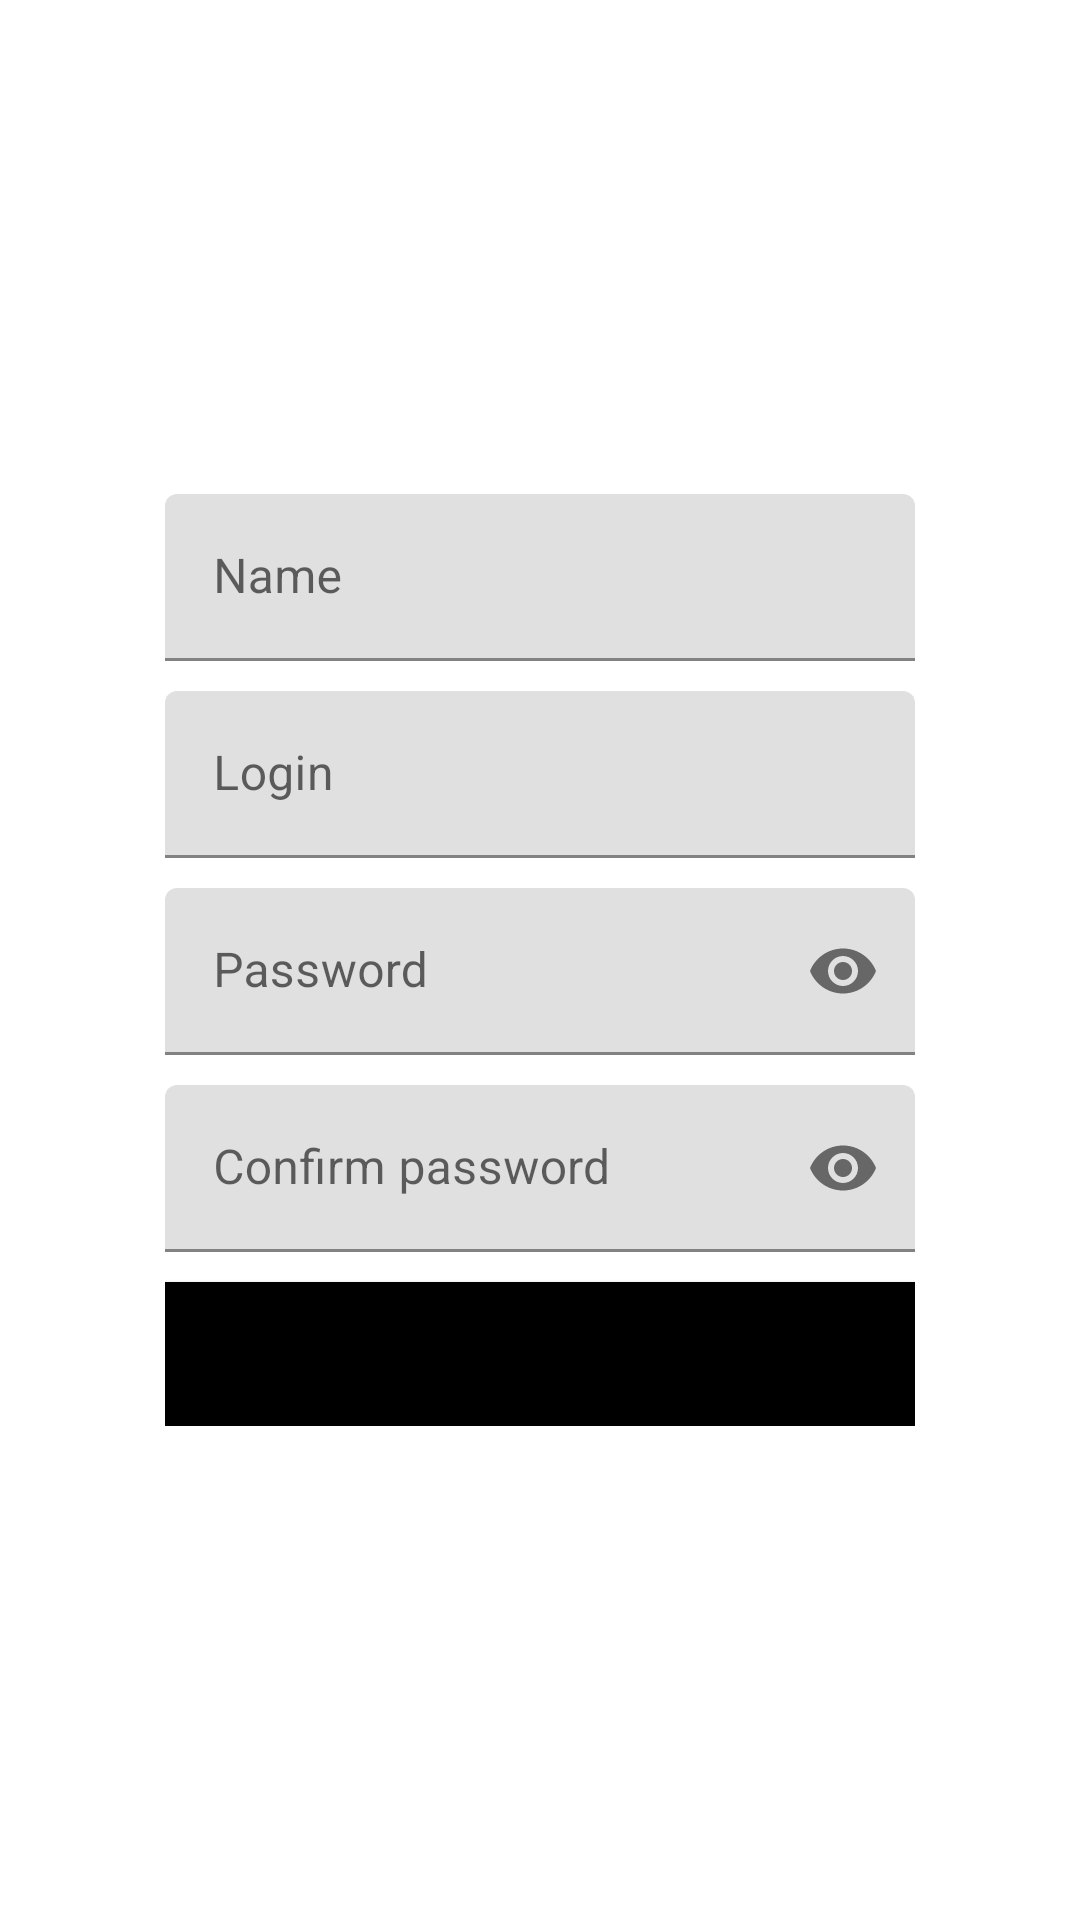

Layout XML and referenced resources for this Android screen:
<!-- AndroidManifest.xml: application theme AppTheme -->
<!-- res/layout/fragment_registration.xml -->
<?xml version="1.0" encoding="utf-8"?>
<androidx.constraintlayout.widget.ConstraintLayout xmlns:android="http://schemas.android.com/apk/res/android"
    xmlns:app="http://schemas.android.com/apk/res-auto"
    android:layout_width="match_parent"
    android:layout_height="match_parent">

    <LinearLayout
        android:layout_width="250dp"
        android:layout_height="wrap_content"
        android:orientation="vertical"
        app:layout_constraintBottom_toBottomOf="parent"
        app:layout_constraintEnd_toEndOf="parent"
        app:layout_constraintStart_toStartOf="parent"
        app:layout_constraintTop_toTopOf="parent">

        <com.google.android.material.textfield.TextInputLayout
            android:id="@+id/nameTextField"
            android:layout_width="match_parent"
            android:layout_height="wrap_content"
            android:layout_marginBottom="10dp"
            android:hint="@string/name_field_registration">

            <com.google.android.material.textfield.TextInputEditText
                android:layout_width="match_parent"
                android:layout_height="wrap_content" />

        </com.google.android.material.textfield.TextInputLayout>


        <com.google.android.material.textfield.TextInputLayout
            android:id="@+id/regLoginTextField"
            android:layout_width="match_parent"
            android:layout_height="wrap_content"
            android:layout_marginBottom="10dp"
            android:hint="@string/login_field_tint">

            <com.google.android.material.textfield.TextInputEditText
                android:layout_width="match_parent"
                android:layout_height="wrap_content" />

        </com.google.android.material.textfield.TextInputLayout>


        <com.google.android.material.textfield.TextInputLayout
            android:id="@+id/regPasswordTextField"
            android:layout_width="match_parent"
            android:layout_height="wrap_content"
            android:layout_marginBottom="10dp"
            app:endIconMode="password_toggle">

            <com.google.android.material.textfield.TextInputEditText
                android:layout_width="match_parent"
                android:layout_height="wrap_content"
                android:hint="@string/password_text_hint"
                android:inputType="textPassword" />

        </com.google.android.material.textfield.TextInputLayout>


        <com.google.android.material.textfield.TextInputLayout
            android:id="@+id/regConfirmPasswordTextField"
            android:layout_width="match_parent"
            android:layout_height="wrap_content"
            android:layout_marginBottom="10dp"
            app:endIconMode="password_toggle">

            <com.google.android.material.textfield.TextInputEditText
                android:layout_width="match_parent"
                android:layout_height="wrap_content"
                android:hint="@string/confirm_password_registration"
                android:inputType="textPassword" />

        </com.google.android.material.textfield.TextInputLayout>

        <Button
            android:id="@+id/signUpButton"
            android:layout_width="match_parent"
            android:layout_height="wrap_content"
            android:background="@android:color/black"
            android:text="@string/sign_up_registration" />

        <androidx.constraintlayout.widget.Group
            android:id="@+id/logPassGroup"
            android:layout_width="wrap_content"
            android:layout_height="wrap_content" />
    </LinearLayout>

</androidx.constraintlayout.widget.ConstraintLayout>
<!-- resources referenced by this layout -->
<resources>
  <string name="confirm_password_registration">Confirm password</string>
  <string name="login_field_tint">Login</string>
  <string name="name_field_registration">Name</string>
  <string name="password_text_hint">Password</string>
  <string name="sign_up_registration">Sign up</string>
  <style name="AppTheme" parent="Theme.MaterialComponents.DayNight.DarkActionBar">
          
          <item name="colorPrimary">@color/colorPrimary</item>
          <item name="colorPrimaryDark">@color/colorPrimaryDark</item>
          <item name="colorAccent">@color/colorAccent</item>
      </style>
  <!-- not gathered from this repository: default colours our renderer supplied (Android Studio template values) -->
  <color name="colorPrimary">#FF6200EE</color>
  <color name="colorPrimaryDark">#FF3700B3</color>
  <color name="colorAccent">#FF03DAC5</color>
</resources>
